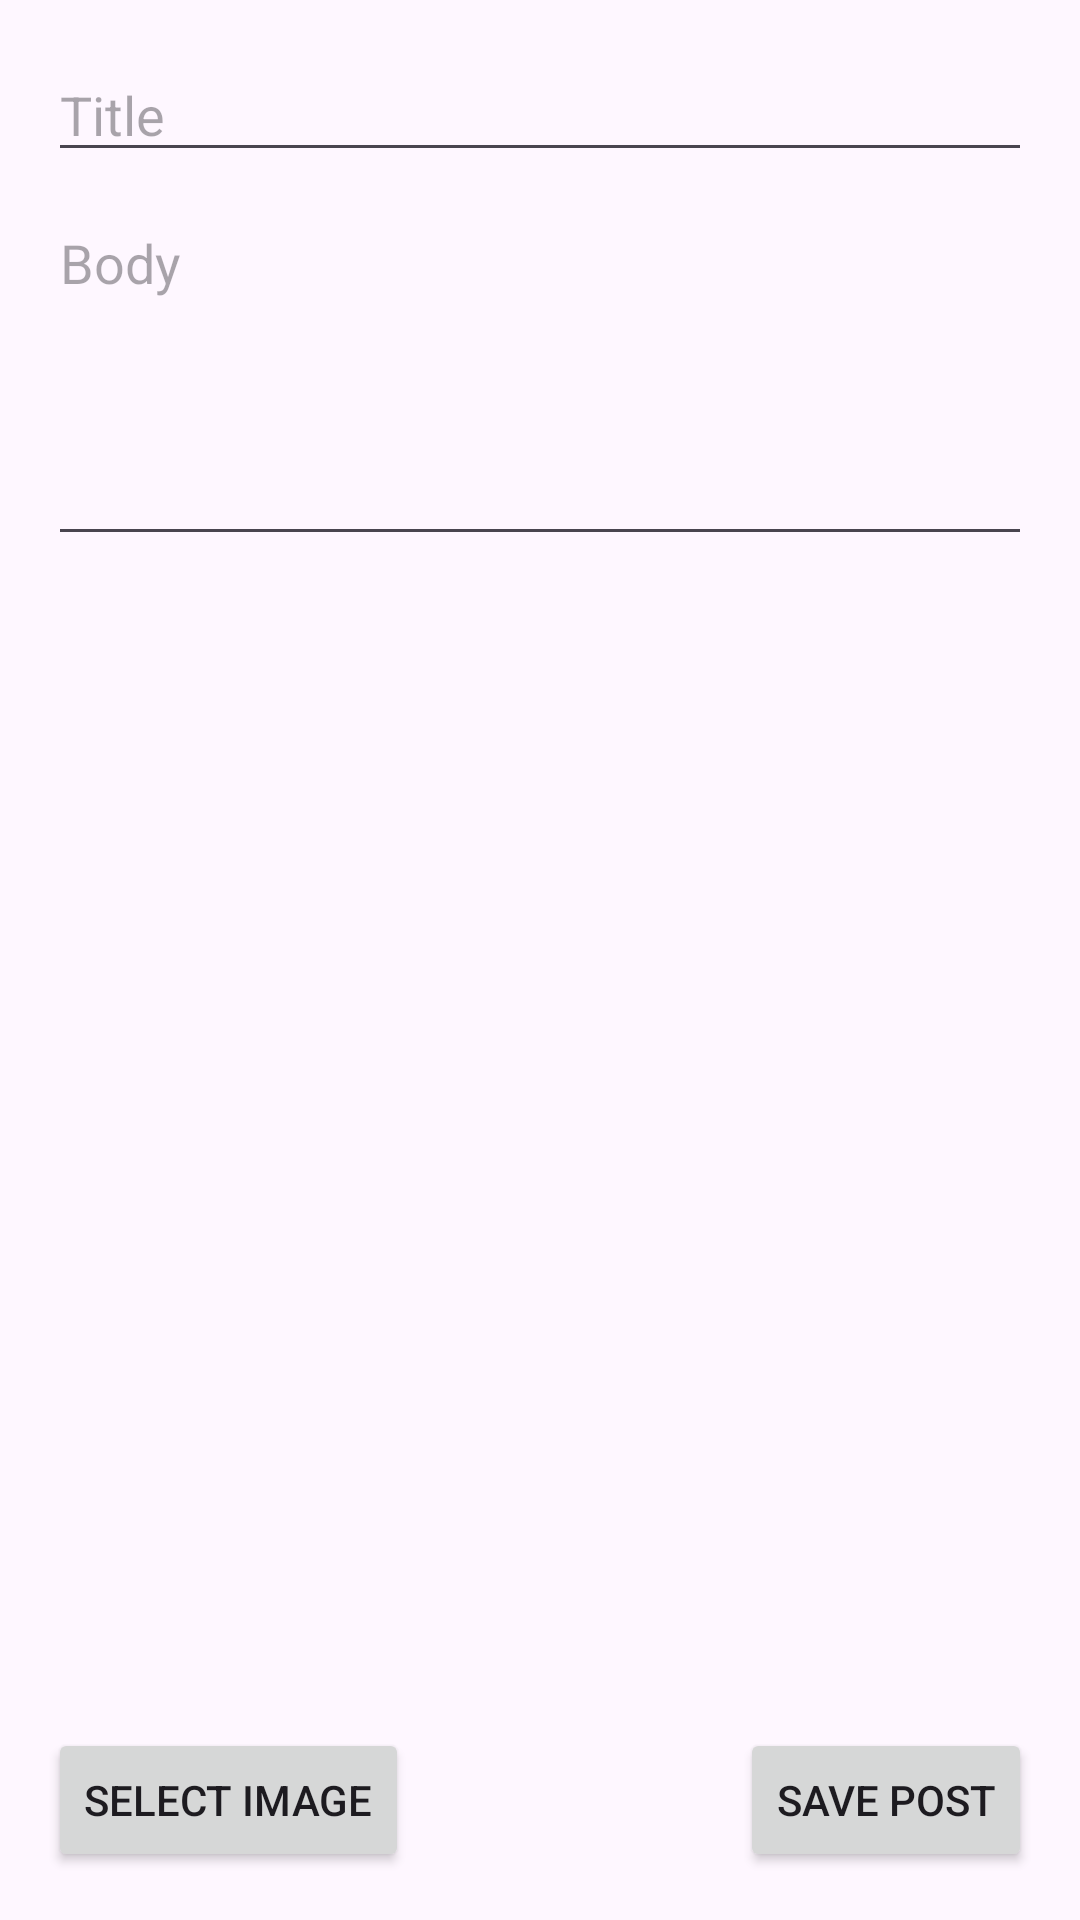

Produce the Android XML layout that renders to this screen, including the resource entries it uses.
<!-- AndroidManifest.xml: application theme Theme.MyFIrebaseTestApp1 -->
<!-- res/layout/activity_add_post.xml -->
<?xml version="1.0" encoding="utf-8"?>
<RelativeLayout xmlns:android="http://schemas.android.com/apk/res/android"
    xmlns:tools="http://schemas.android.com/tools"
    android:layout_width="match_parent"
    android:layout_height="match_parent"
    android:padding="16dp"
    tools:context=".AddPostActivity">

    <EditText
        android:id="@+id/etTitle"
        android:layout_width="match_parent"
        android:layout_height="wrap_content"
        android:hint="Title" />

    <EditText
        android:id="@+id/etBody"
        android:layout_width="match_parent"
        android:layout_height="wrap_content"
        android:layout_below="@id/etTitle"
        android:layout_marginTop="8dp"
        android:gravity="top"
        android:hint="Body"
        android:minHeight="120dp" />

    <ImageView
        android:id="@+id/ivPostImagePreview"
        android:layout_width="100dp"
        android:layout_height="100dp"
        android:layout_below="@id/etBody"
        android:layout_centerHorizontal="true"
        android:layout_marginTop="16dp"
        android:scaleType="centerCrop"
        android:visibility="gone" />

    <Button
        android:id="@+id/btnSelectImage"
        android:layout_width="wrap_content"
        android:layout_height="wrap_content"
        android:layout_alignParentBottom="true"
        android:layout_alignParentStart="true"
        android:text="Select Image" />

    <Button
        android:id="@+id/btnSave"
        android:layout_width="wrap_content"
        android:layout_height="wrap_content"
        android:layout_alignParentBottom="true"
        android:layout_alignParentEnd="true"
        android:text="Save Post" />

</RelativeLayout>
<!-- resources referenced by this layout -->
<resources>
  <style name="Theme.MyFIrebaseTestApp1" parent="Base.Theme.MyFIrebaseTestApp1" />
  <style name="Base.Theme.MyFIrebaseTestApp1" parent="Theme.Material3.DayNight.NoActionBar">
          
          
      </style>
</resources>
